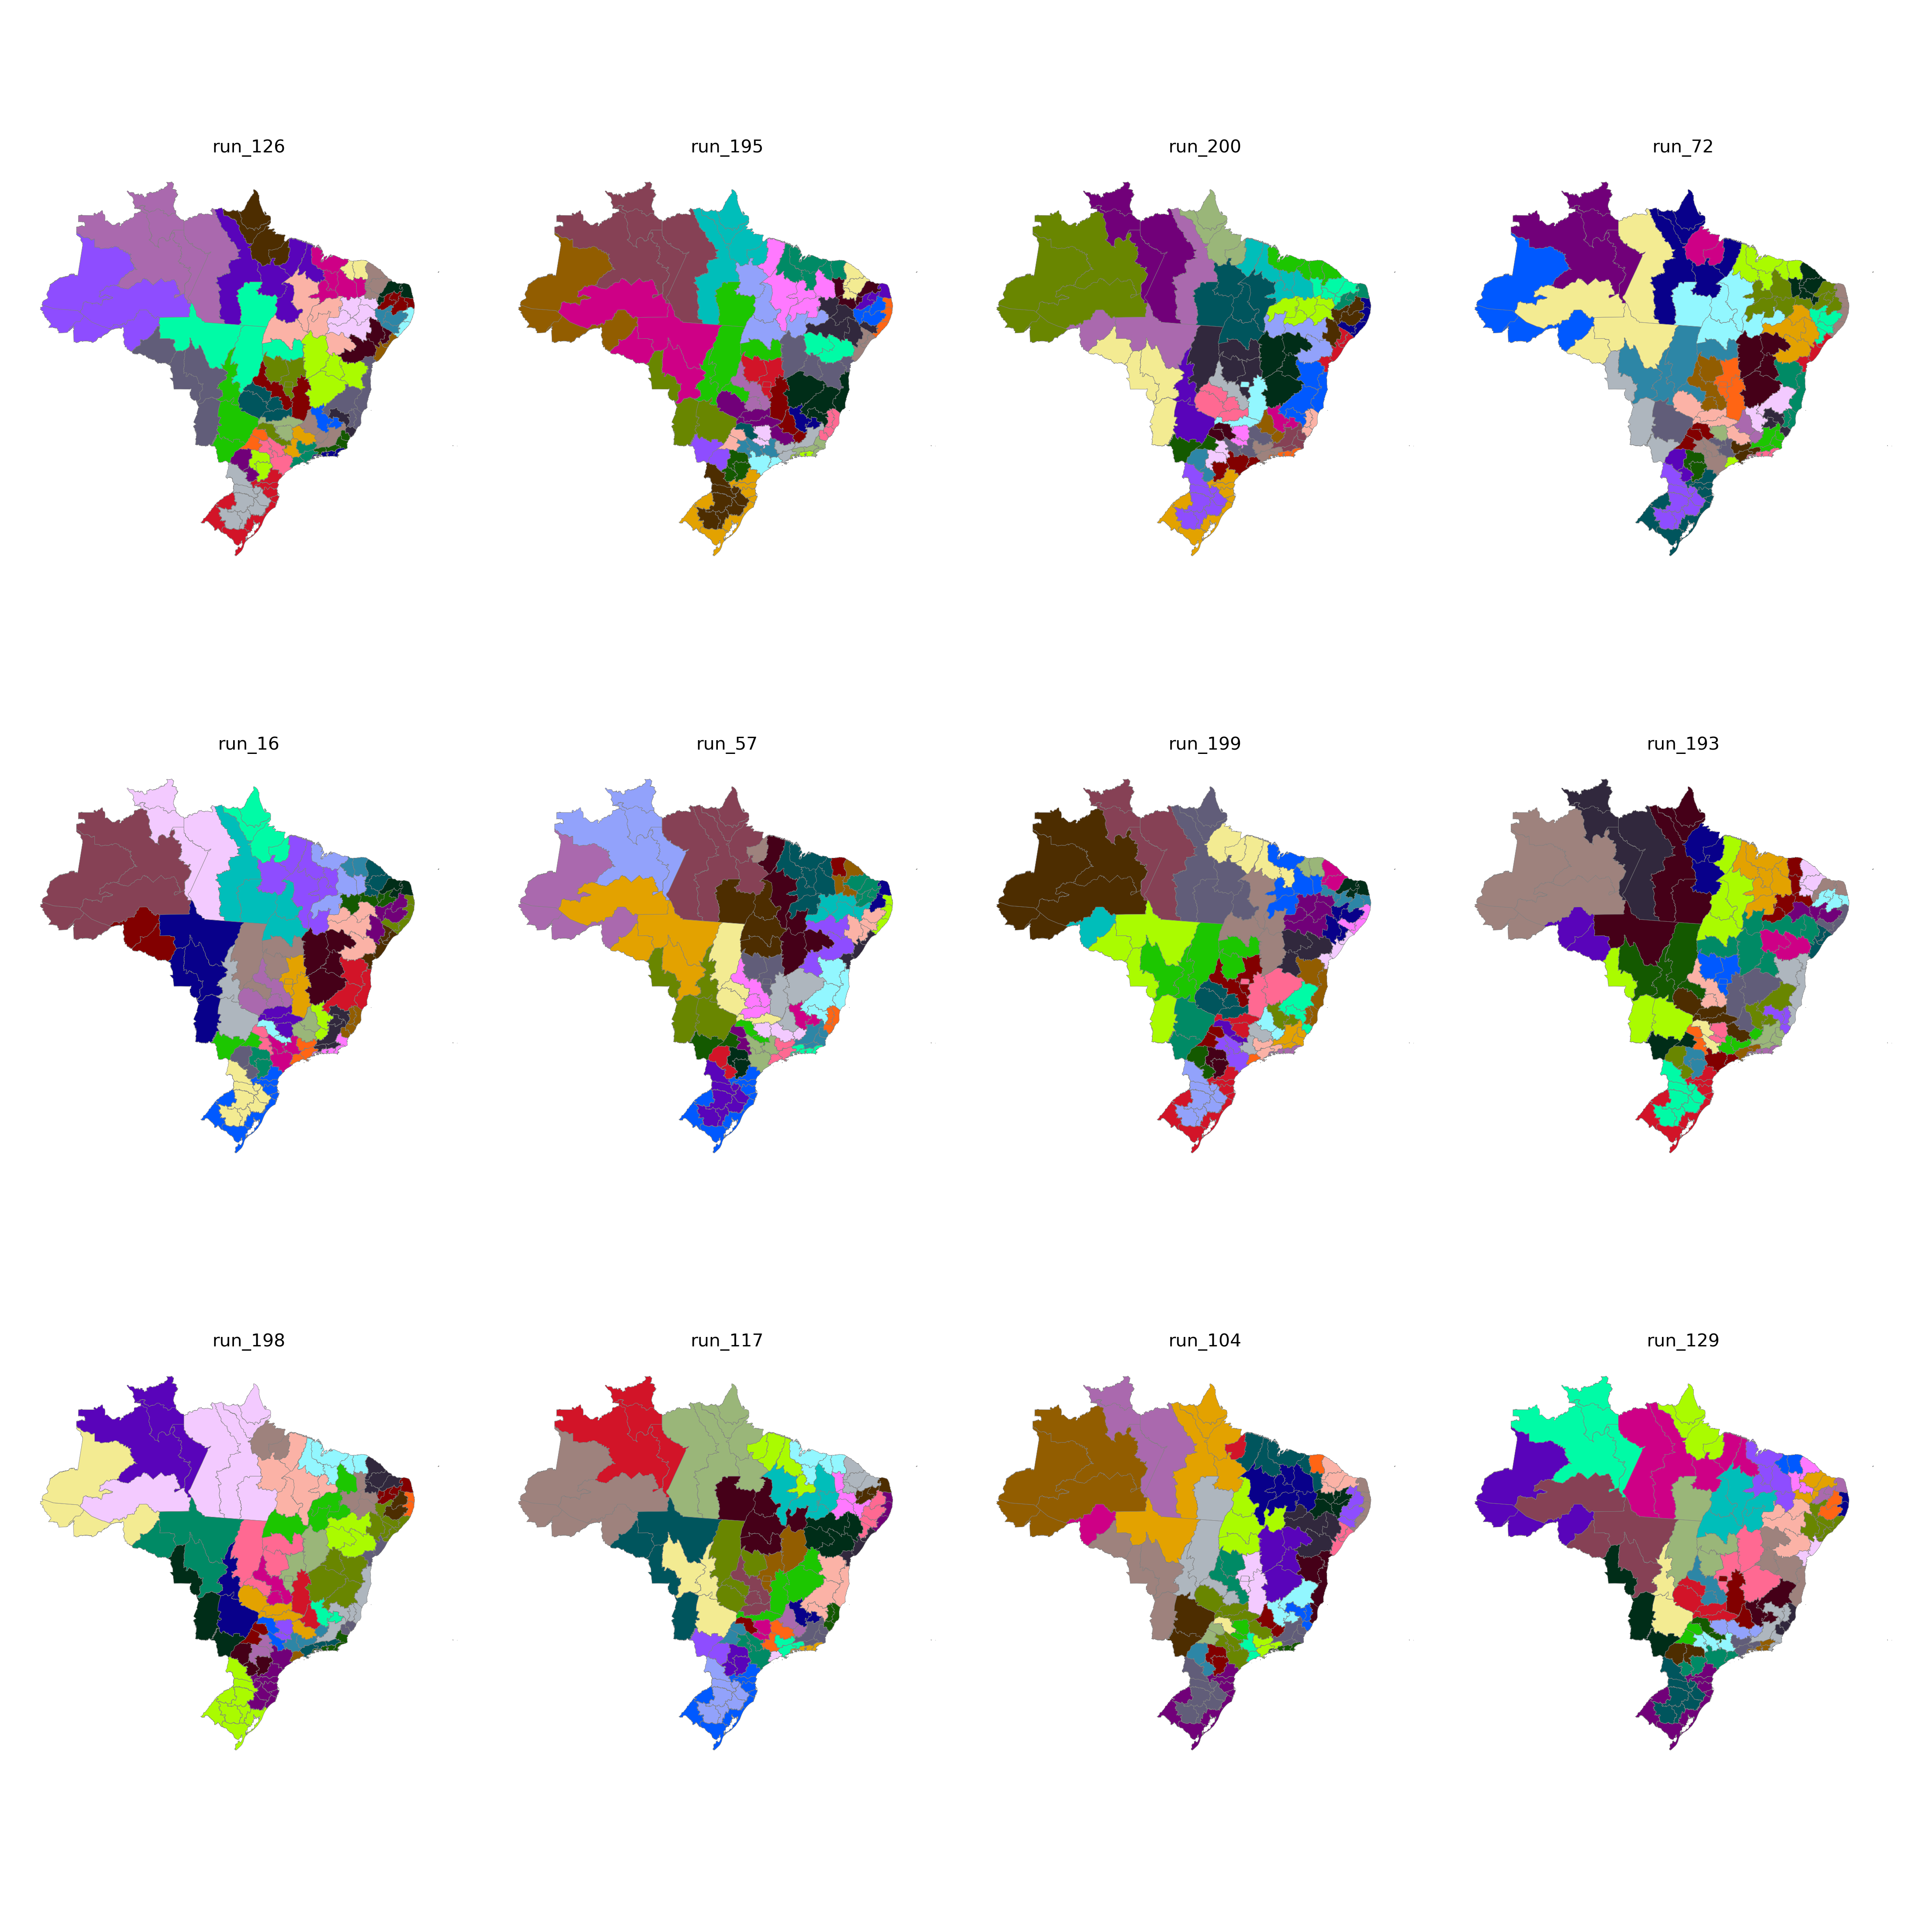

Values plotted in this chart, from the file beside it:
CD_RGINT, cluster
1101, 24
1102, 23
1201, 24
1202, 24
1301, 25
1302, 24
1303, 24
1304, 25
1401, 25
1402, 25
1501, 29
1502, 30
1503, 30
1504, 30
1505, 25
1506, 29
1507, 29
1601, 29
1602, 29
1701, 28
1702, 28
1703, 28
2101, 27
2102, 26
2103, 26
2104, 26
2105, 26
2201, 26
2202, 27
2203, 37
2204, 28
2205, 28
2206, 26
2301, 31
2302, 31
2303, 31
2304, 37
2305, 27
2306, 27
2401, 32
2402, 32
2403, 32
2501, 33
2502, 35
2503, 32
2504, 32
2601, 33
2602, 35
2603, 35
2604, 37
2701, 33
2702, 33
2801, 34
2802, 34
2901, 34
2902, 34
2903, 19
2904, 19
2905, 21
2906, 21
... 73 more rows
